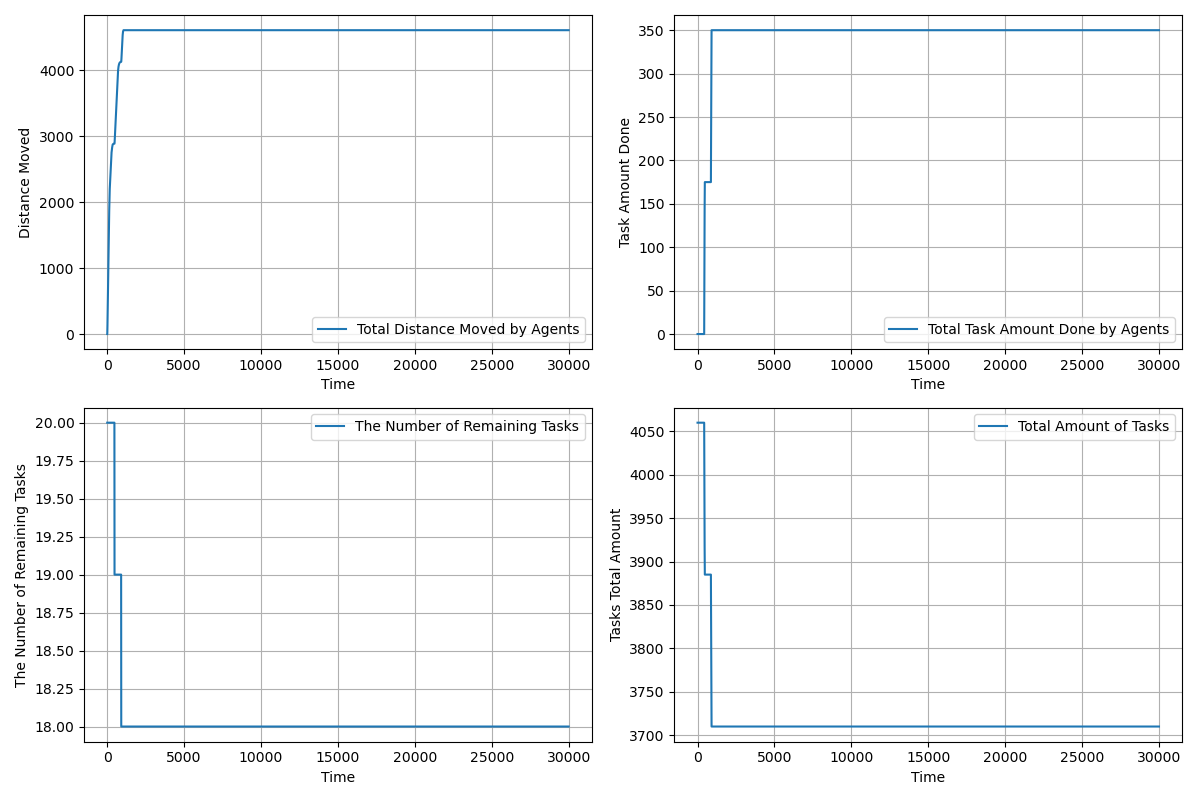

The table this chart was drawn from, first rows:
time, agents_total_distance_moved, agents_total_task_amount_done, completed_tasks, remaining_tasks, tasks_total_amount_left
1.0, 0.95, 0.0, 0, 20, 4060
2.0, 2.85, 0.0, 0, 20, 4060
3.0, 5.7, 0.0, 0, 20, 4060
4.0, 9.5, 0.0, 0, 20, 4060
5.0, 14.25, 0.0, 0, 20, 4060
6.0, 19.95, 0.0, 0, 20, 4060
7.0, 26.6, 0.0, 0, 20, 4060
8.0, 34.2, 0.0, 0, 20, 4060
9.0, 42.75, 0.0, 0, 20, 4060
10.0, 52.25, 0.0, 0, 20, 4060
11.0, 62.7, 0.0, 0, 20, 4060
12.0, 74.1, 0.0, 0, 20, 4060
13.0, 86.45, 0.0, 0, 20, 4060
14.0, 99.75, 0.0, 0, 20, 4060
15.0, 114.0, 0.0, 0, 20, 4060
16.0, 129.2, 0.0, 0, 20, 4060
17.0, 145.4, 0.0, 0, 20, 4060
18.0, 162.5, 0.0, 0, 20, 4060
19.0, 180.5, 0.0, 0, 20, 4060
20.0, 198.5, 0.0, 0, 20, 4060
21.0, 216.5, 0.0, 0, 20, 4060
22.0, 234.5, 0.0, 0, 20, 4060
23.0, 252.5, 0.0, 0, 20, 4060
24.0, 270.5, 0.0, 0, 20, 4060
25.0, 288.5, 0.0, 0, 20, 4060
26.0, 306.5, 0.0, 0, 20, 4060
27.0, 324.5, 0.0, 0, 20, 4060
28.0, 342.5, 0.0, 0, 20, 4060
29.0, 360.5, 0.0, 0, 20, 4060
30.0, 378.5, 0.0, 0, 20, 4060
31.0, 396.5, 0.0, 0, 20, 4060
32.0, 414.5, 0.0, 0, 20, 4060
33.0, 432.5, 0.0, 0, 20, 4060
34.0, 450.5, 0.0, 0, 20, 4060
35.0, 468.5, 0.0, 0, 20, 4060
36.0, 486.5, 0.0, 0, 20, 4060
37.0, 504.5, 0.0, 0, 20, 4060
38.0, 522.5, 0.0, 0, 20, 4060
39.0, 540.5, 0.0, 0, 20, 4060
40.0, 557.5, 0.0, 0, 20, 4060
41.0, 574.5, 0.0, 0, 20, 4060
42.0, 591.5, 0.0, 0, 20, 4060
43.0, 608.5, 0.0, 0, 20, 4060
44.0, 625.5, 0.0, 0, 20, 4060
45.0, 642.5, 0.0, 0, 20, 4060
46.0, 658.5, 0.0, 0, 20, 4060
47.0, 674.5, 0.0, 0, 20, 4060
48.0, 690.5, 0.0, 0, 20, 4060
49.0, 706.5, 0.0, 0, 20, 4060
50.0, 722.5, 0.0, 0, 20, 4060
51.0, 738.5, 0.0, 0, 20, 4060
52.0, 754.5, 0.0, 0, 20, 4060
53.0, 770.5, 0.0, 0, 20, 4060
54.0, 786.5, 0.0, 0, 20, 4060
55.0, 802.5, 0.0, 0, 20, 4060
56.0, 818.5, 0.0, 0, 20, 4060
57.0, 834.5, 0.0, 0, 20, 4060
58.0, 850.5, 0.0, 0, 20, 4060
59.0, 866.5, 0.0, 0, 20, 4060
60.0, 882.5, 0.0, 0, 20, 4060
... 29,941 more rows
